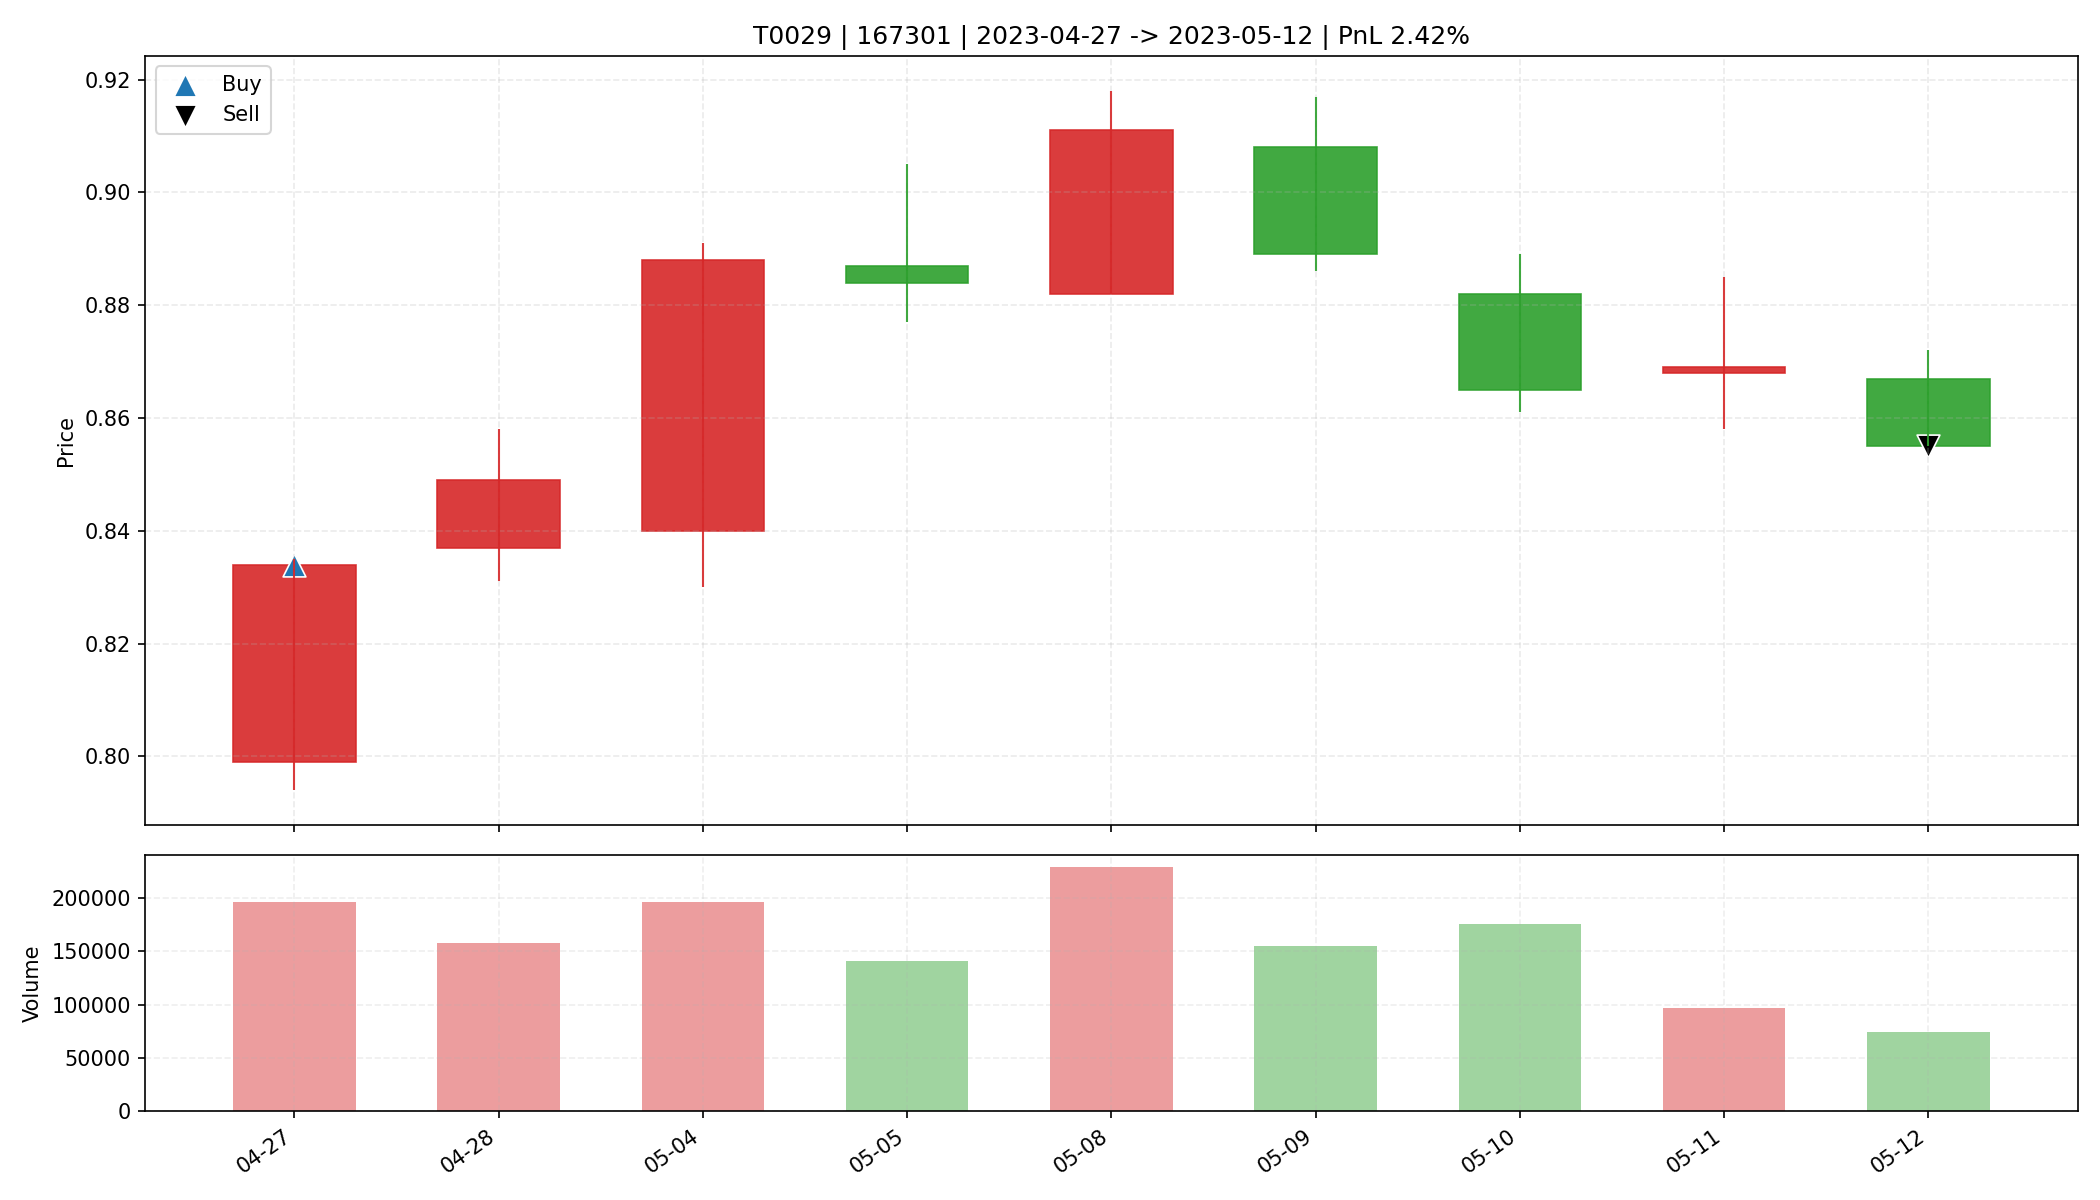

Data behind this chart, as committed beside it:
date, open, high, low, close, amount, volume, trade_id, code, buy_date, sell_date, buy_price, sell_price, matched_shares, buy_reason, sell_reason, sell_profit_pct, sell_hold_days, is_buy_day, is_sell_day, holding_day_index
2023-04-27, 0.799, 0.835, 0.794, 0.834, 16139201, 196194, T0029, 167301, 2023-04-27, 2023-05-12, 0.834, 0.855, 39500, 前10日振幅8.0%, 阳线涨幅4.4%, 突破均线, 放量2.6倍(温和+爆发…, 跌破MA10, 2.416, 8.0, True, False, 0
2023-04-28, 0.837, 0.858, 0.831, 0.849, 13401053, 158155, T0029, 167301, 2023-04-27, 2023-05-12, 0.834, 0.855, 39500, 前10日振幅8.0%, 阳线涨幅4.4%, 突破均线, 放量2.6倍(温和+爆发…, 跌破MA10, 2.416, 8.0, False, False, 1
2023-05-04, 0.84, 0.891, 0.83, 0.888, 17115172, 196086, T0029, 167301, 2023-04-27, 2023-05-12, 0.834, 0.855, 39500, 前10日振幅8.0%, 阳线涨幅4.4%, 突破均线, 放量2.6倍(温和+爆发…, 跌破MA10, 2.416, 8.0, False, False, 2
2023-05-05, 0.887, 0.905, 0.877, 0.884, 12526297, 141342, T0029, 167301, 2023-04-27, 2023-05-12, 0.834, 0.855, 39500, 前10日振幅8.0%, 阳线涨幅4.4%, 突破均线, 放量2.6倍(温和+爆发…, 跌破MA10, 2.416, 8.0, False, False, 3
2023-05-08, 0.882, 0.918, 0.882, 0.911, 20696860, 229253, T0029, 167301, 2023-04-27, 2023-05-12, 0.834, 0.855, 39500, 前10日振幅8.0%, 阳线涨幅4.4%, 突破均线, 放量2.6倍(温和+爆发…, 跌破MA10, 2.416, 8.0, False, False, 4
2023-05-09, 0.908, 0.917, 0.886, 0.889, 14013332, 155181, T0029, 167301, 2023-04-27, 2023-05-12, 0.834, 0.855, 39500, 前10日振幅8.0%, 阳线涨幅4.4%, 突破均线, 放量2.6倍(温和+爆发…, 跌破MA10, 2.416, 8.0, False, False, 5
2023-05-10, 0.882, 0.889, 0.861, 0.865, 15250713, 175633, T0029, 167301, 2023-04-27, 2023-05-12, 0.834, 0.855, 39500, 前10日振幅8.0%, 阳线涨幅4.4%, 突破均线, 放量2.6倍(温和+爆发…, 跌破MA10, 2.416, 8.0, False, False, 6
2023-05-11, 0.868, 0.885, 0.858, 0.869, 8458356, 97011, T0029, 167301, 2023-04-27, 2023-05-12, 0.834, 0.855, 39500, 前10日振幅8.0%, 阳线涨幅4.4%, 突破均线, 放量2.6倍(温和+爆发…, 跌破MA10, 2.416, 8.0, False, False, 7
2023-05-12, 0.867, 0.872, 0.855, 0.855, 6433829, 74654, T0029, 167301, 2023-04-27, 2023-05-12, 0.834, 0.855, 39500, 前10日振幅8.0%, 阳线涨幅4.4%, 突破均线, 放量2.6倍(温和+爆发…, 跌破MA10, 2.416, 8.0, False, True, 8
